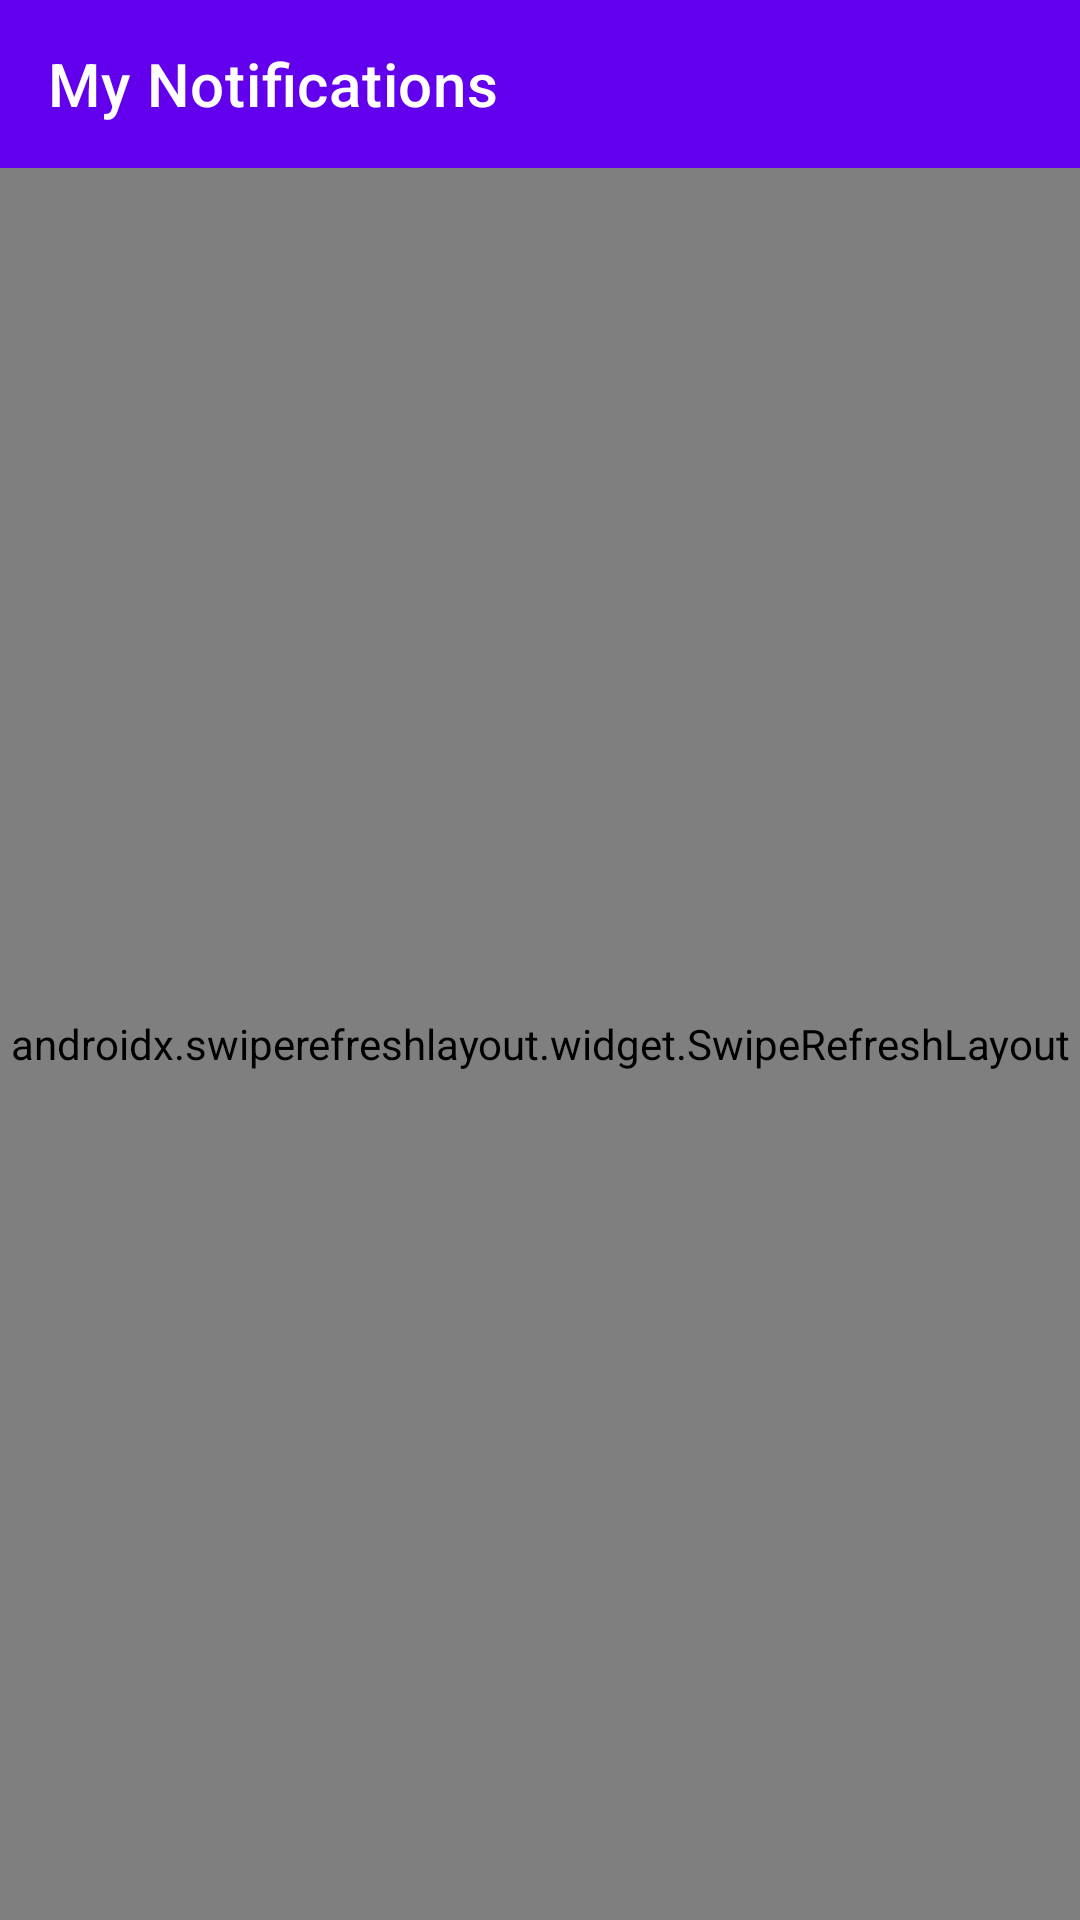

Layout XML and referenced resources for this Android screen:
<!-- AndroidManifest.xml: application theme Theme.Doctogoapp -->
<!-- res/layout/activity_notificaiton_home.xml -->
<?xml version="1.0" encoding="utf-8"?>
<androidx.constraintlayout.widget.ConstraintLayout xmlns:android="http://schemas.android.com/apk/res/android"
    xmlns:app="http://schemas.android.com/apk/res-auto"
    xmlns:tools="http://schemas.android.com/tools"
    android:id="@+id/nContainer"
    android:layout_width="match_parent"
    android:layout_height="match_parent"
    tools:context=".NotificationsHomeActivity">


    <com.google.android.material.appbar.AppBarLayout
    android:id="@+id/toolbar"
    android:layout_width="match_parent"
    android:layout_height="wrap_content"
    app:layout_constraintLeft_toLeftOf="parent"
    app:layout_constraintLeft_toRightOf="parent"
    app:layout_constraintTop_toTopOf="parent">

    <com.google.android.material.appbar.MaterialToolbar
        android:layout_width="match_parent"
        android:layout_height="wrap_content"
        app:title="My Notifications"
        app:titleTextColor="@android:color/white" />

    </com.google.android.material.appbar.AppBarLayout>
    <androidx.swiperefreshlayout.widget.SwipeRefreshLayout
        android:id="@+id/refresh"
        android:layout_width="match_parent"
        android:layout_height="0dp"
        app:layout_constraintBottom_toBottomOf="parent"
        app:layout_constraintLeft_toLeftOf="parent"
        app:layout_constraintLeft_toRightOf="parent"
        app:layout_constraintTop_toBottomOf="@+id/toolbar">
            <androidx.recyclerview.widget.RecyclerView
            android:id="@+id/recyclerView"
            android:layout_width="match_parent"
            android:layout_height="0dp"
            app:layout_constraintBottom_toBottomOf="parent"
            app:layout_constraintLeft_toLeftOf="parent"
            app:layout_constraintLeft_toRightOf="parent"
            app:layout_constraintTop_toBottomOf="@+id/toolbar"
            tools:listitem="@layout/notification_item_layout" />
    </androidx.swiperefreshlayout.widget.SwipeRefreshLayout>
</androidx.constraintlayout.widget.ConstraintLayout>
<!-- res/layout/notification_item_layout.xml (included above) -->
<?xml version="1.0" encoding="utf-8"?>
<LinearLayout xmlns:android="http://schemas.android.com/apk/res/android"
    xmlns:tools="http://schemas.android.com/tools"
    android:layout_width="match_parent"
    android:layout_height="wrap_content"
    android:background="?android:attr/selectableItemBackground"
    android:orientation="horizontal"
    android:padding="16dp">

    <LinearLayout
        android:layout_width="0dp"
        android:layout_height="wrap_content"
        android:layout_weight="1.0"
        android:orientation="vertical">

        <TextView
            android:id="@+id/textTitle"
            style="@style/TextAppearance.MaterialComponents.Headline6"
            android:layout_width="match_parent"
            android:layout_height="wrap_content"
            android:layout_marginRight="16dp"
            tools:text="User 1" />

        <TextView
            android:id="@+id/textDate"
            style="@style/TextAppearance.MaterialComponents.Body1"
            android:layout_width="match_parent"
            android:layout_height="wrap_content"
            android:layout_marginRight="16dp"
            tools:text="High Blood pressure" />

    </LinearLayout>

</LinearLayout>
<!-- resources referenced by this layout -->
<resources>
  <style name="Theme.Doctogoapp" parent="Theme.MaterialComponents.DayNight.DarkActionBar">
          
          <item name="colorPrimary">@color/purple_500</item>
          <item name="colorPrimaryVariant">@color/purple_700</item>
          <item name="colorOnPrimary">@color/white</item>
          
          <item name="colorSecondary">@color/teal_200</item>
          <item name="colorSecondaryVariant">@color/teal_700</item>
          <item name="colorOnSecondary">@color/black</item>
          
          <item name="android:statusBarColor" tools:targetApi="l">?attr/colorPrimaryVariant</item>
          
      </style>
  <!-- not gathered from this repository: default colours our renderer supplied (Android Studio template values) -->
  <color name="purple_500">#FF6200EE</color>
  <color name="purple_700">#FF3700B3</color>
  <color name="teal_200">#FF03DAC5</color>
  <color name="teal_700">#FF018786</color>
  <color name="black">#FF000000</color>
  <color name="white">#FFFFFFFF</color>
</resources>
